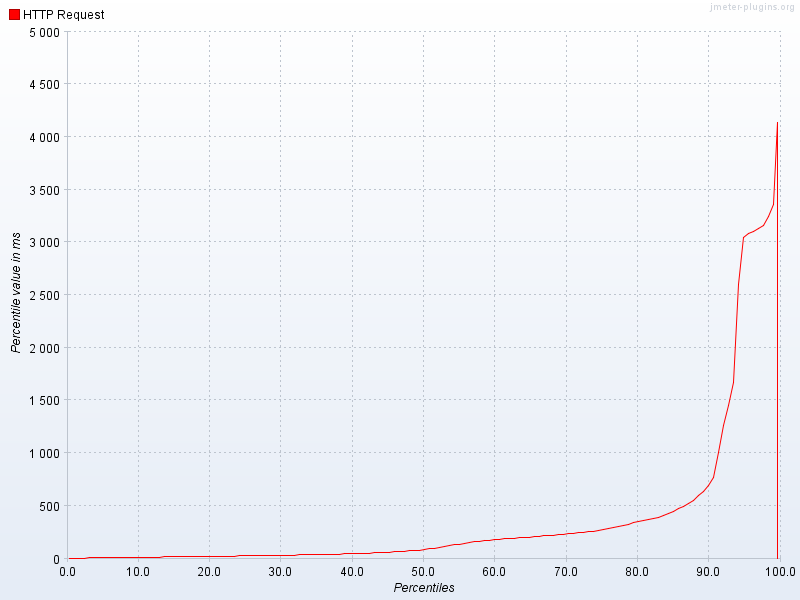

Data behind this chart, as committed beside it:
Percentiles, HTTP Request
0.1, 4.0
0.2, 4.0
0.3, 5.0
0.4, 5.0
0.5, 5.0
0.6, 6.0
0.7, 6.0
0.8, 6.0
0.9, 6.0
1.0, 6.0
1.1, 7.0
1.2, 7.0
1.3, 7.0
1.4, 7.0
1.5, 7.0
1.6, 7.0
1.7, 8.0
1.8, 8.0
1.9, 8.0
2.0, 8.0
2.1, 8.0
2.2, 8.0
2.3, 8.0
2.4, 9.0
2.5, 9.0
2.6, 9.0
2.7, 9.0
2.8, 9.0
2.9, 9.0
3.0, 9.0
3.1, 9.0
3.2, 10.0
3.3, 10.0
3.4, 10.0
3.5, 10.0
3.6, 10.0
3.7, 10.0
3.8, 10.0
3.9, 10.0
4.0, 10.0
4.1, 11.0
4.2, 11.0
4.3, 11.0
4.4, 11.0
4.5, 11.0
4.6, 11.0
4.7, 11.0
4.8, 11.0
4.9, 11.0
5.0, 12.0
5.1, 12.0
5.2, 12.0
5.3, 12.0
5.4, 12.0
5.5, 12.0
5.6, 12.0
5.7, 12.0
5.8, 12.0
5.9, 12.0
6.0, 12.0
... 939 more rows
